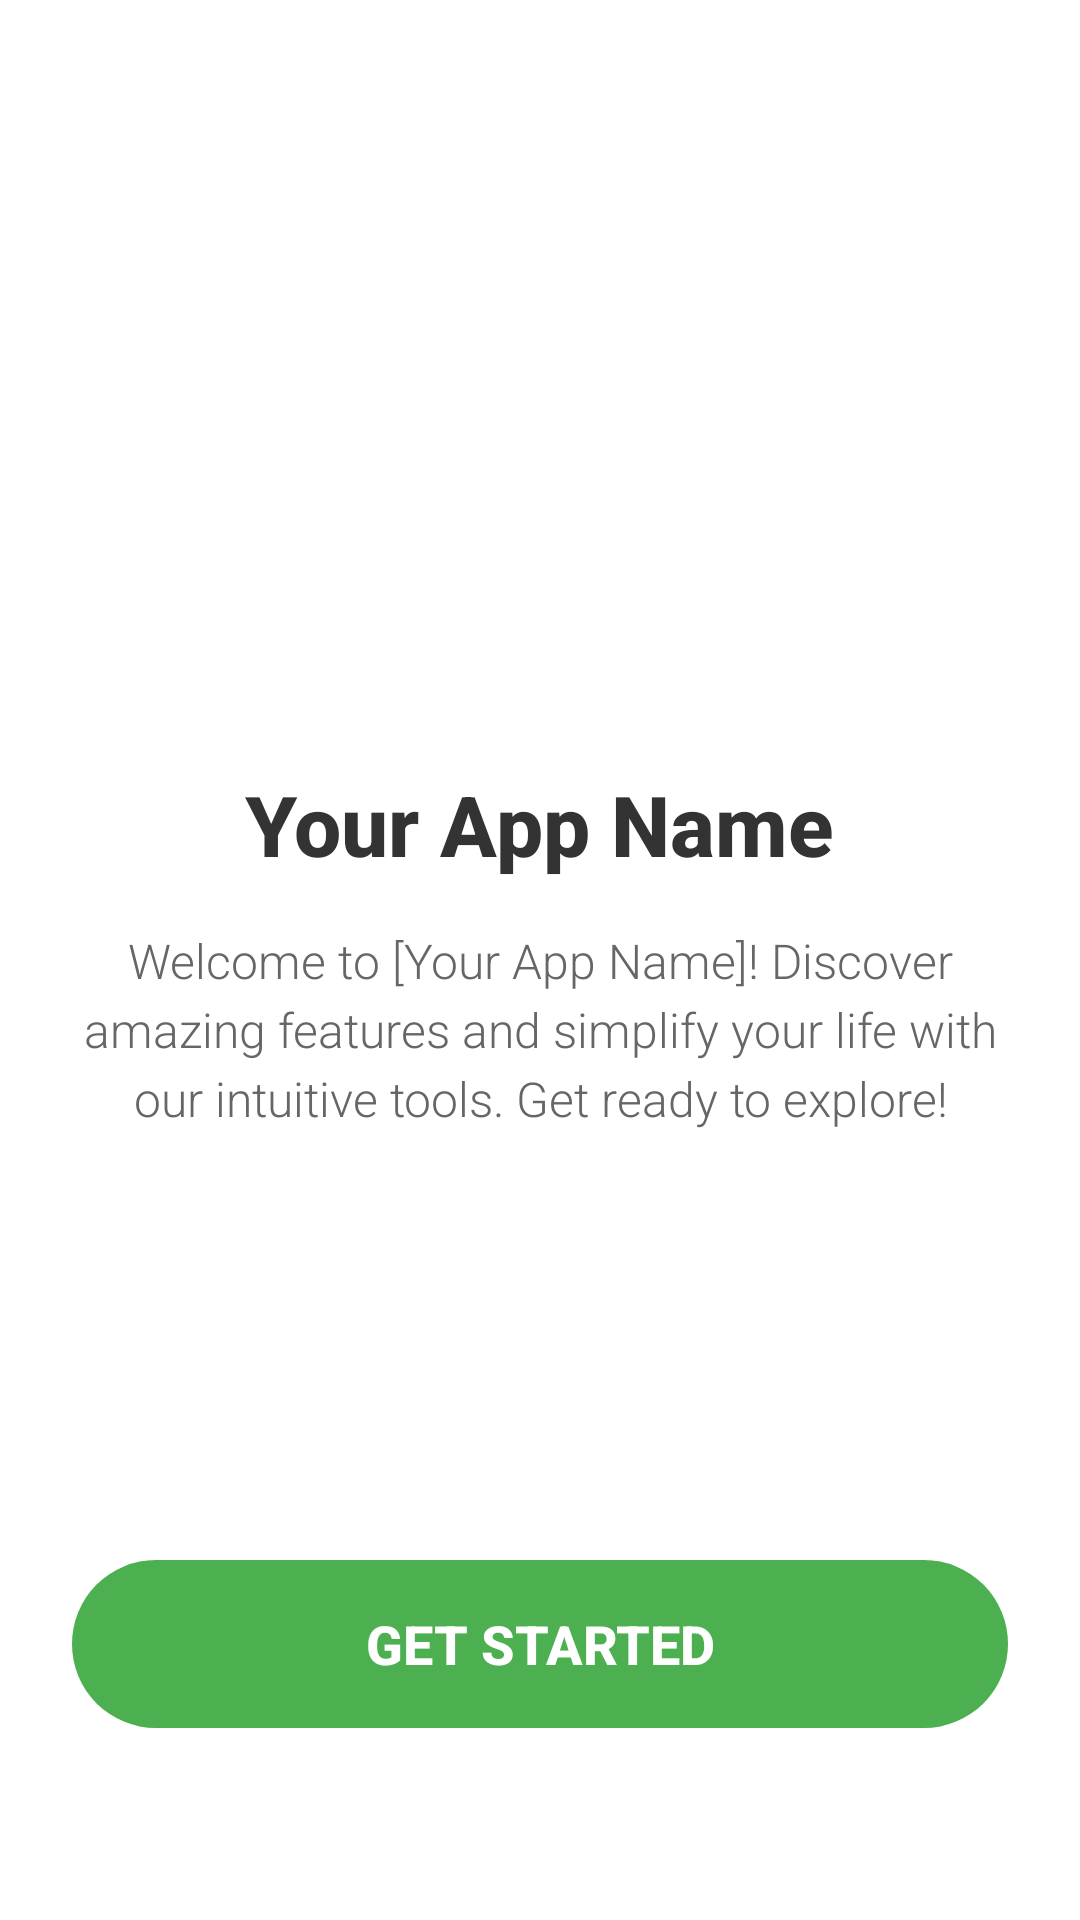

Write the Android layout XML for this screen, with the resource values it uses.
<!-- AndroidManifest.xml: application theme Theme.MyBackgroundApp -->
<!-- res/layout/activity_intro.xml -->
<?xml version="1.0" encoding="utf-8"?>
<RelativeLayout xmlns:android="http://schemas.android.com/apk/res/android"
        xmlns:app="http://schemas.android.com/apk/res-auto"
        xmlns:tools="http://schemas.android.com/tools"
        android:layout_width="match_parent"
        android:layout_height="match_parent"
        android:background="#FFFFFF"
        android:padding="24dp"
        tools:context=".IntroActivity">

        <ImageView
            android:id="@+id/appLogo"
            android:layout_width="120dp"
            android:layout_height="120dp"
            android:layout_centerHorizontal="true"
            android:layout_marginTop="80dp"
            android:src="@drawable/ic_logo"
            android:contentDescription="App Logo" />

        <TextView
            android:id="@+id/appTitle"
            android:layout_width="wrap_content"
            android:layout_height="wrap_content"
            android:layout_below="@id/appLogo"
            android:layout_centerHorizontal="true"
            android:layout_marginTop="32dp"
            android:text="Your App Name"
            android:textColor="#333333"
            android:textSize="28sp"
            android:textStyle="bold"
            android:fontFamily="sans-serif-medium"/>

        <TextView
            android:id="@+id/appDescription"
            android:layout_width="match_parent"
            android:layout_height="wrap_content"
            android:layout_below="@id/appTitle"
            android:layout_marginTop="16dp"
            android:gravity="center_horizontal"
            android:text="Welcome to [Your App Name]! Discover amazing features and simplify your life with our intuitive tools. Get ready to explore!"
            android:textColor="#666666"
            android:textSize="16sp"
            android:lineSpacingExtra="4dp"
            android:fontFamily="sans-serif-light"/>

        <Button
            android:id="@+id/nextButton"
            android:layout_width="match_parent"
            android:layout_height="56dp"
            android:layout_alignParentBottom="true"
            android:layout_marginBottom="40dp"
            android:background="@drawable/rounded_button_background"
            android:text="Get Started"
            android:textColor="#FFFFFF"
            android:textSize="18sp"
            android:textStyle="bold"
            android:stateListAnimator="@null"
            android:foreground="?android:attr/selectableItemBackground"
            android:clickable="true"
            android:focusable="true"/>

    </RelativeLayout>
<!-- resources referenced by this layout -->
<resources>
  <!-- drawable rounded_button_background (drawable) -->
  <?xml version="1.0" encoding="utf-8"?>
  <shape xmlns:android="http://schemas.android.com/apk/res/android"
      android:shape="rectangle">
      <corners android:radius="28dp" /> <solid android:color="#4CAF50" /> </shape>
  <style name="Theme.MyBackgroundApp" parent="Theme.MaterialComponents.DayNight.DarkActionBar">
          
          <item name="windowActionBar">false</item>
          <item name="windowNoTitle">true</item>
      </style>
</resources>
